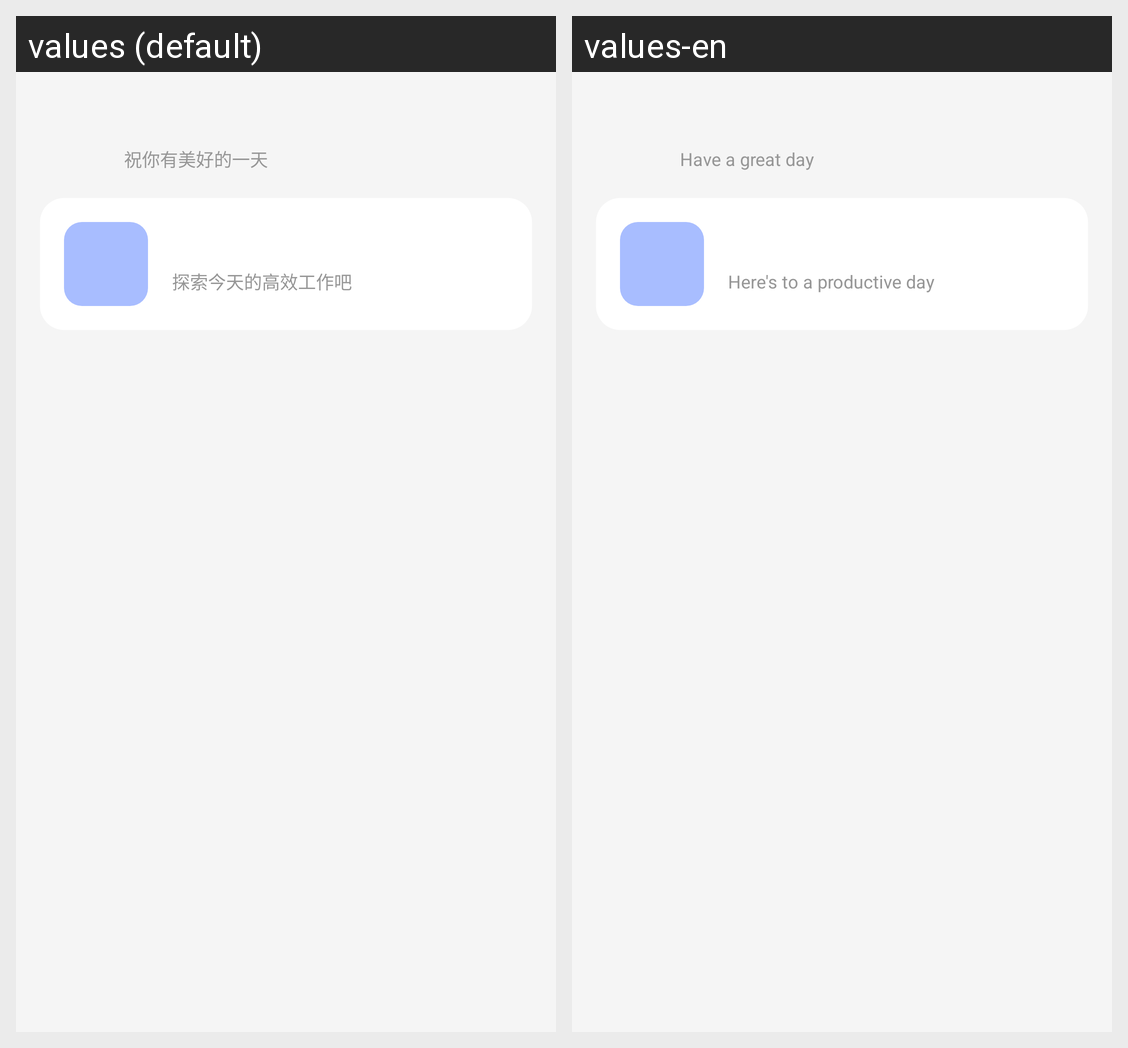

Strings drawn on this Android screen and how each of the app's shown locales translates them:
Android screen res/layout/workspace_welcome_fragment.xml rendered under 2 locales, left to right: values (default), values-en. Device: Nexus 5 (rendered at 1080×1920; each locale shown at half size, 540×960, under a caption strip naming it); theme AppTheme.
Strings drawn on this screen, with the default value and each locale's value (text and hints the layout hard-codes, and strings that could not be matched under every locale, appear in the picture but are not listed):

workspace_welcome_subtitle
  values: 祝你有美好的一天
  values-en: Have a great day

workspace_welcome_hint
  values: 探索今天的高效工作吧
  values-en: Here's to a productive day
